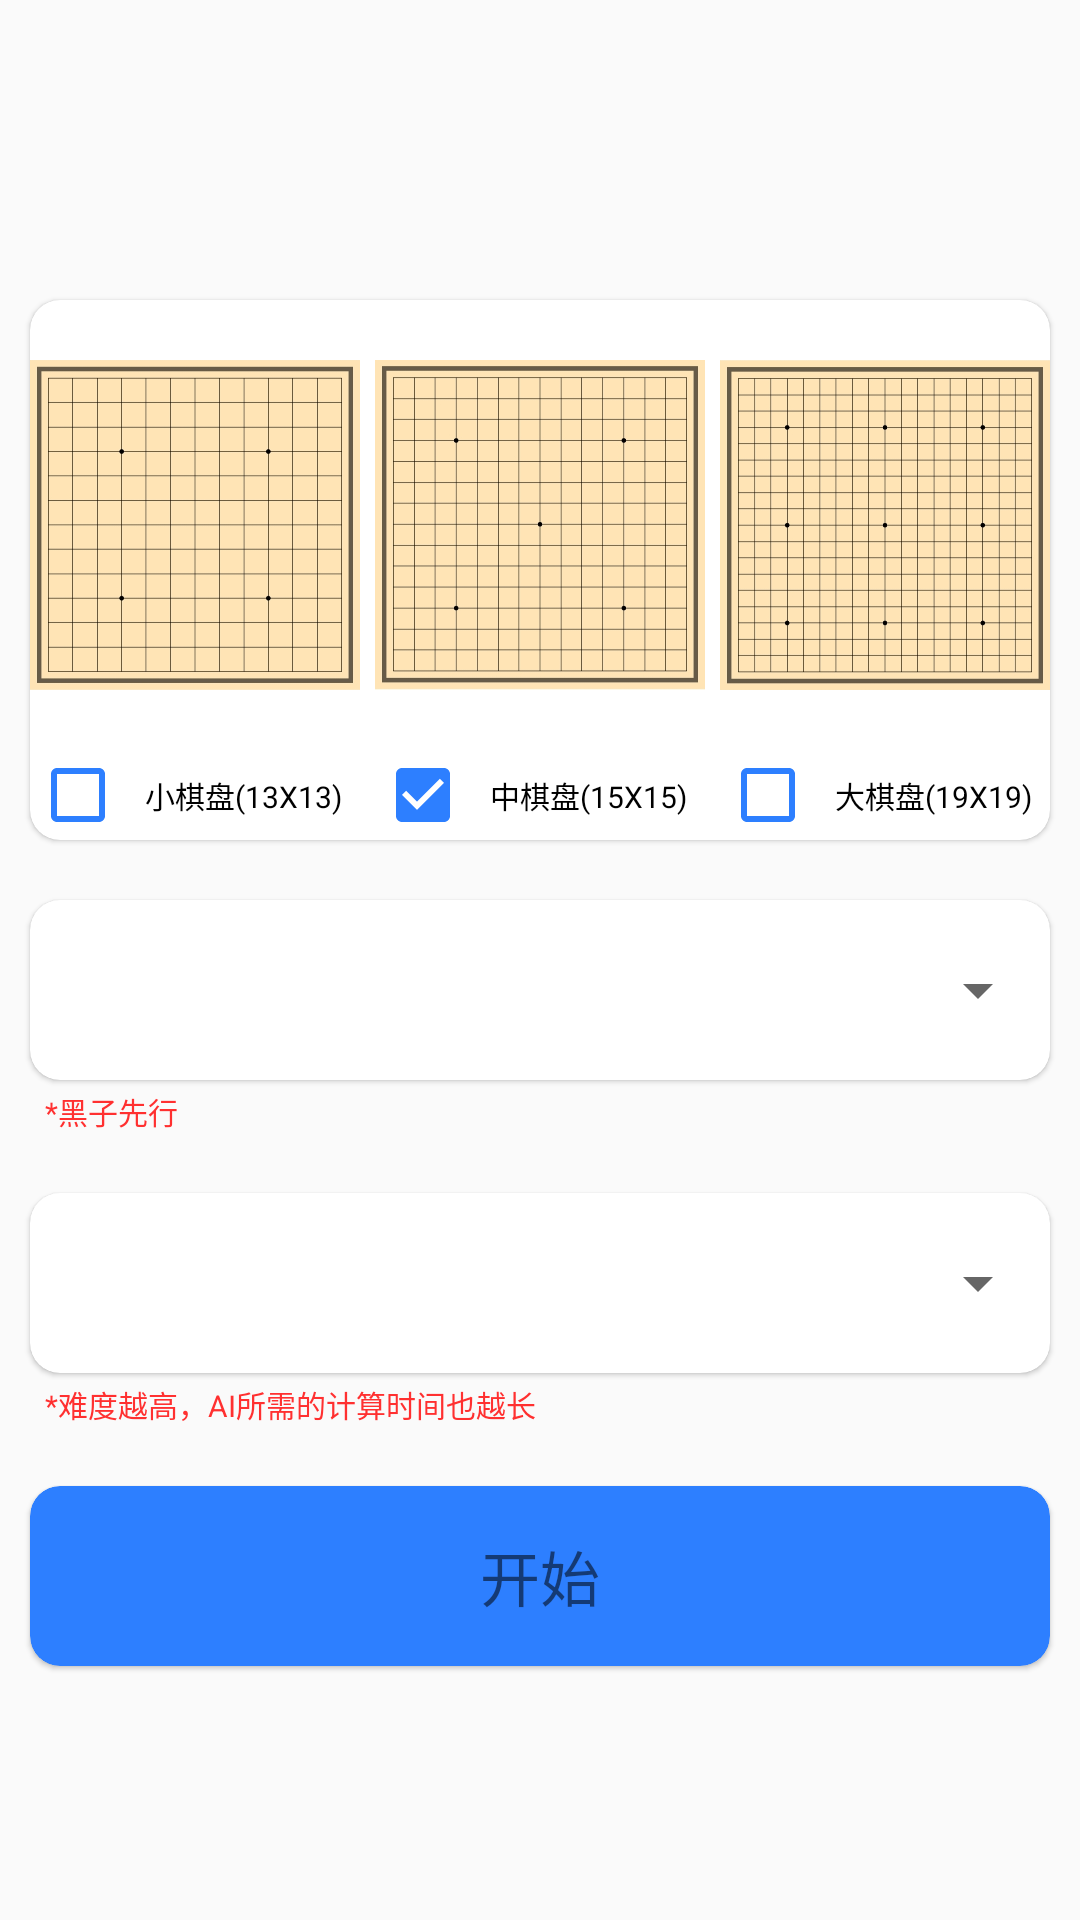

Produce the Android XML layout that renders to this screen, including the resource entries it uses.
<!-- AndroidManifest.xml: application theme Theme.WuZiQi -->
<!-- res/layout/activity_main.xml -->
<?xml version="1.0" encoding="utf-8"?>
<LinearLayout xmlns:android="http://schemas.android.com/apk/res/android"
    xmlns:app="http://schemas.android.com/apk/res-auto"
    xmlns:tools="http://schemas.android.com/tools"
    android:layout_width="match_parent"
    android:layout_height="match_parent"
    tools:context=".MainActivity"
    android:orientation="vertical">

        <androidx.cardview.widget.CardView
            android:id="@+id/board_size"
            android:layout_width="match_parent"
            android:layout_height="180dp"
            app:cardElevation="1dp"
            app:cardCornerRadius="10dp"
            android:layout_marginTop="100dp"
            android:layout_marginStart="10dp"
            android:layout_marginEnd="10dp"
            android:background="?android:attr/selectableItemBackground">

            <LinearLayout
                android:layout_width="match_parent"
                android:layout_height="150dp"
                android:orientation="horizontal">

                <ImageView
                    android:layout_width="0dp"
                    android:layout_weight="1"
                    android:layout_height="wrap_content"
                    android:src="@drawable/board_min" />

                <ImageView
                    android:layout_width="0dp"
                    android:layout_weight="1"
                    android:layout_height="wrap_content"
                    android:layout_marginHorizontal="5dp"
                    android:src="@drawable/board_mid" />

                <ImageView
                    android:layout_width="0dp"
                    android:layout_weight="1"
                    android:layout_height="wrap_content"
                    android:src="@drawable/board_max" />

            </LinearLayout>

            <LinearLayout
                android:layout_width="match_parent"
                android:layout_height="20dp"
                android:layout_marginVertical="5dp"
                android:layout_gravity="bottom">
                <CheckBox
                    android:id="@+id/min_checkbox"
                    android:layout_width="0dp"
                    android:layout_weight="1"
                    android:layout_height="20dp"
                    android:gravity="center"
                    android:buttonTint="@color/main_light_blue"
                    android:text="小棋盘(13X13)"
                    android:textSize="10dp" />

                <CheckBox
                    android:id="@+id/mid_checkbox"
                    android:layout_width="0dp"
                    android:layout_weight="1"
                    android:layout_height="20dp"
                    android:layout_marginHorizontal="5dp"
                    android:buttonTint="@color/main_light_blue"
                    android:text="中棋盘(15X15)"
                    android:textSize="10dp"
                    android:gravity="center"
                    android:checked="true"/>

                <CheckBox
                    android:id="@+id/max_checkbox"
                    android:layout_width="0dp"
                    android:layout_weight="1"
                    android:layout_height="20dp"
                    android:buttonTint="@color/main_light_blue"
                    android:text="大棋盘(19X19)"
                    android:textSize="10dp"
                    android:gravity="center"/>

            </LinearLayout>

        </androidx.cardview.widget.CardView>

        <androidx.cardview.widget.CardView
            android:id="@+id/night_vision"
            android:layout_width="match_parent"
            android:layout_height="60dp"
            app:cardElevation="1dp"
            app:cardCornerRadius="10dp"
            android:layout_marginTop="20dp"
            android:layout_marginStart="10dp"
            android:layout_marginEnd="10dp"
            android:background="?android:attr/selectableItemBackground">

            <Spinner
                android:id="@+id/player_color_sp"
                android:layout_width="match_parent"
                android:layout_height="match_parent"
                android:layout_gravity="right"
                android:layout_alignParentRight="true"
                android:spinnerMode="dropdown" />

        </androidx.cardview.widget.CardView>

        <TextView
            android:layout_width="match_parent"
            android:layout_height="wrap_content"
            android:layout_marginTop="3dp"
            android:layout_marginStart="15dp"
            android:layout_marginEnd="10dp"
            android:text="*黑子先行"
            android:textSize="10dp"
            android:textColor="@color/warningText"/>

        <androidx.cardview.widget.CardView
            android:id="@+id/intercom"
            android:layout_width="match_parent"
            android:layout_height="60dp"
            app:cardElevation="1dp"
            app:cardCornerRadius="10dp"
            android:layout_marginTop="20dp"
            android:layout_marginStart="10dp"
            android:layout_marginEnd="10dp"
            android:background="?android:attr/selectableItemBackground">


            <Spinner
                android:id="@+id/ai_level_sp"
                android:layout_width="match_parent"
                android:layout_height="match_parent"
                android:layout_gravity="right"
                android:layout_alignParentRight="true"
                android:spinnerMode="dropdown" />

        </androidx.cardview.widget.CardView>

        <TextView
            android:layout_width="match_parent"
            android:layout_height="wrap_content"
            android:layout_marginTop="3dp"
            android:layout_marginStart="15dp"
            android:layout_marginEnd="10dp"
            android:text="*难度越高，AI所需的计算时间也越长"
            android:textSize="10dp"
            android:textColor="@color/warningText"/>


        <androidx.cardview.widget.CardView
            android:id="@+id/start"
            android:layout_width="match_parent"
            android:layout_height="60dp"
            app:cardElevation="1dp"
            app:cardCornerRadius="10dp"
            app:cardBackgroundColor="@color/main_light_blue"
            android:layout_marginTop="20dp"
            android:layout_marginStart="10dp"
            android:layout_marginEnd="10dp">

            <TextView
                android:layout_width="wrap_content"
                android:layout_height="wrap_content"
                android:layout_gravity="center"
                android:elevation="2dp"
                android:text="开始"
                android:textSize="20dp" />


        </androidx.cardview.widget.CardView>


</LinearLayout>
<!-- resources referenced by this layout -->
<resources>
  <color name="main_light_blue">#FF2D7FFF</color>
  <color name="warningText">#FFFF3030</color>
  <!-- drawable board_max: jpg bitmap (drawable-xxhdpi, 167789 bytes) -->
  <!-- drawable board_mid: jpg bitmap (drawable-xxhdpi, 140949 bytes) -->
  <!-- drawable board_min: jpg bitmap (drawable-xxhdpi, 131755 bytes) -->
  <style name="Theme.WuZiQi" parent="Theme.AppCompat.Light.NoActionBar">
          <item name="colorPrimaryDark">@color/main_light_blue</item>
      </style>
</resources>
